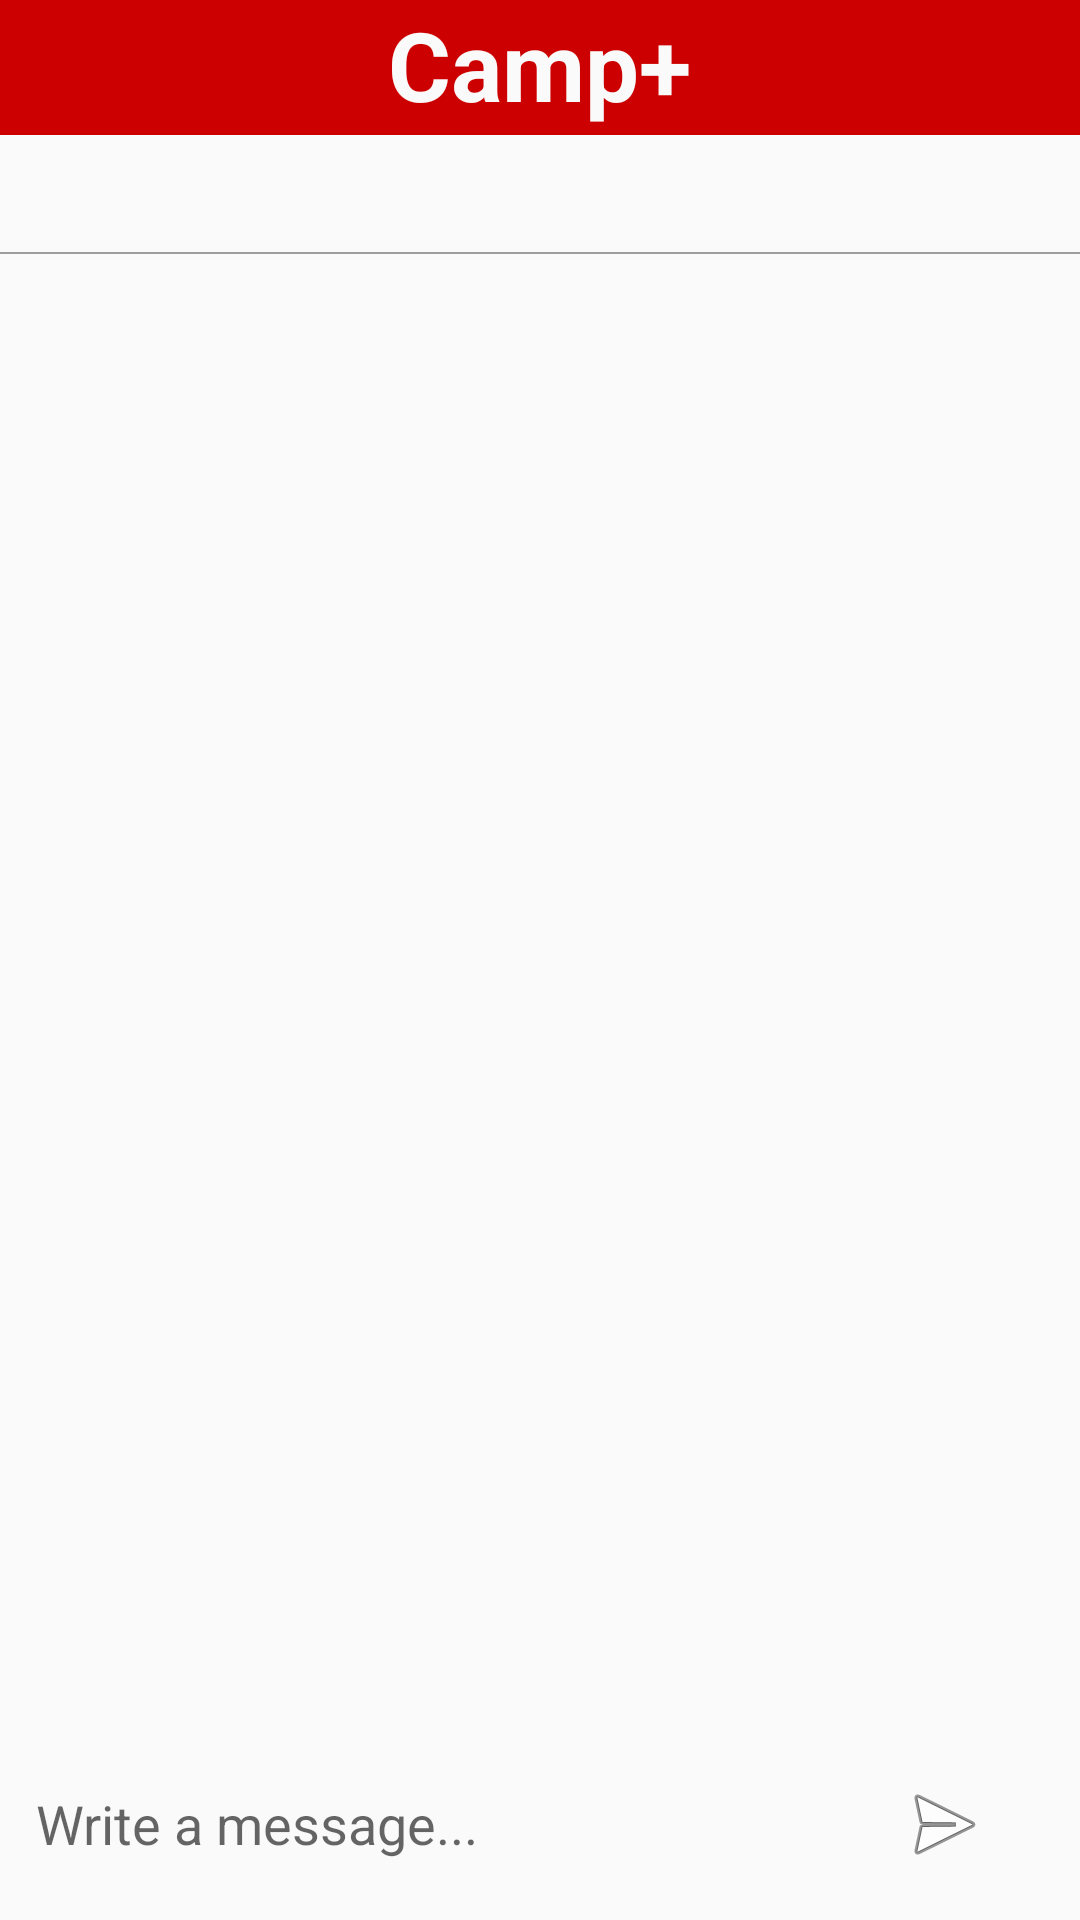

Write the Android layout XML for this screen, with the resource values it uses.
<!-- AndroidManifest.xml: application theme AppTheme -->
<!-- res/layout/activity_messaging.xml -->
<?xml version="1.0" encoding="utf-8"?>
<RelativeLayout
        xmlns:android="http://schemas.android.com/apk/res/android"
        android:id="@+id/message_relativeLayout"
        android:layout_width="match_parent"
        android:layout_height="match_parent">

    <include layout="@layout/layout_top_line"/>

    <android.support.design.widget.AppBarLayout
            android:id="@+id/message_appBarLayout"
            android:layout_width="match_parent"
            android:layout_height="40dp"
            android:layout_marginTop="45dp"
            android:background="@drawable/white_grey_border_top_tab">

        <android.support.v7.widget.Toolbar
                android:layout_width="match_parent"
                android:layout_height="match_parent">

            <TextView
                    android:id="@+id/message_username"
                    android:layout_width="wrap_content"
                    android:layout_height="wrap_content"
                    android:layout_centerVertical="true"
                    android:textSize="20sp"/>

        </android.support.v7.widget.Toolbar>

    </android.support.design.widget.AppBarLayout>

    <ScrollView
            android:id="@+id/message_scrollView"
            android:layout_width="match_parent"
            android:layout_height="wrap_content"
            android:layout_margin="10dp"
            android:layout_below="@+id/message_appBarLayout"
            android:layout_above="@+id/message_linearLayout1">

        <RelativeLayout
                android:id="@+id/message_relativeLayout1"
                android:layout_width="match_parent"
                android:layout_height="wrap_content">

            <LinearLayout
                    android:id="@+id/message_linearLayout"
                    android:layout_width="match_parent"
                    android:layout_height="match_parent"
                    android:padding="5dp"
                    android:orientation="vertical">

            </LinearLayout>

        </RelativeLayout>

    </ScrollView>

    <LinearLayout
            android:id="@+id/message_linearLayout1"
            android:layout_width="match_parent"
            android:layout_height="wrap_content"
            android:orientation="horizontal"
            android:layout_marginStart="12dp"
            android:layout_marginEnd="12dp"
            android:layout_marginBottom="12dp"
            android:layout_alignParentBottom="true"
    >

        <EditText
                android:id="@+id/message_content"
                android:layout_width="match_parent"
                android:layout_height="wrap_content"
                android:layout_gravity="center_vertical"
                android:layout_weight="1"
                android:hint="@string/write_a_message"
                android:maxHeight="80dp"
                android:background="@android:color/transparent"/>

        <ImageView
                android:id="@+id/message_send_btn"
                android:layout_width="match_parent"
                android:layout_height="wrap_content"
                android:layout_weight="4"
                android:padding="4dp"
                android:src="@android:drawable/ic_menu_send"/>

    </LinearLayout>

</RelativeLayout>
<!-- res/layout/layout_top_line.xml (included above) -->
<merge xmlns:android="http://schemas.android.com/apk/res/android">

    <RelativeLayout
            android:layout_width="match_parent"
            android:layout_height="45dp"
            android:background="@android:color/holo_red_dark">

        <TextView
                android:layout_width="wrap_content"
                android:layout_height="match_parent"
                android:text="@string/app_name"
                android:textColor="@color/white"
                android:textSize="32sp"
                android:textStyle="bold"
                android:layout_centerHorizontal="true"/>

        

    </RelativeLayout>
</merge>
<!-- resources referenced by this layout -->
<resources>
  <color name="white">#FAFAFA</color>
  <!-- drawable logo_nobg: png bitmap (drawable, 39508 bytes) -->
  <!-- drawable white_grey_border_top_tab (drawable) -->
  <?xml version="1.0" encoding="utf-8"?>
  <layer-list xmlns:android="http://schemas.android.com/apk/res/android"
              android:layout_width="match_parent"
              android:layout_height="1dp">
  
      <item
              android:top="-1dp"
              android:bottom="0.5dp"
              android:right="-1dp"
              android:left="-1dp">
  
          <shape
                  android:shape="rectangle">
  
              <stroke
                      android:width="0.5dp"
                      android:color="@color/material_grey_500"/>
              <solid
                      android:color="@color/white"/>
  
          </shape>
      </item>
  
  </layer-list>
  <string name="app_name">Camp+</string>
  <string name="write_a_message">Write a message...</string>
  <style name="AppTheme" parent="Theme.AppCompat.Light.NoActionBar">
          
          <item name="colorPrimary">@android:color/holo_red_light</item>
          <item name="colorPrimaryDark">@android:color/holo_red_dark</item>
          <item name="colorAccent">@android:color/holo_red_light</item>
      </style>
  <color name="material_grey_500">#9E9E9E</color>
</resources>
